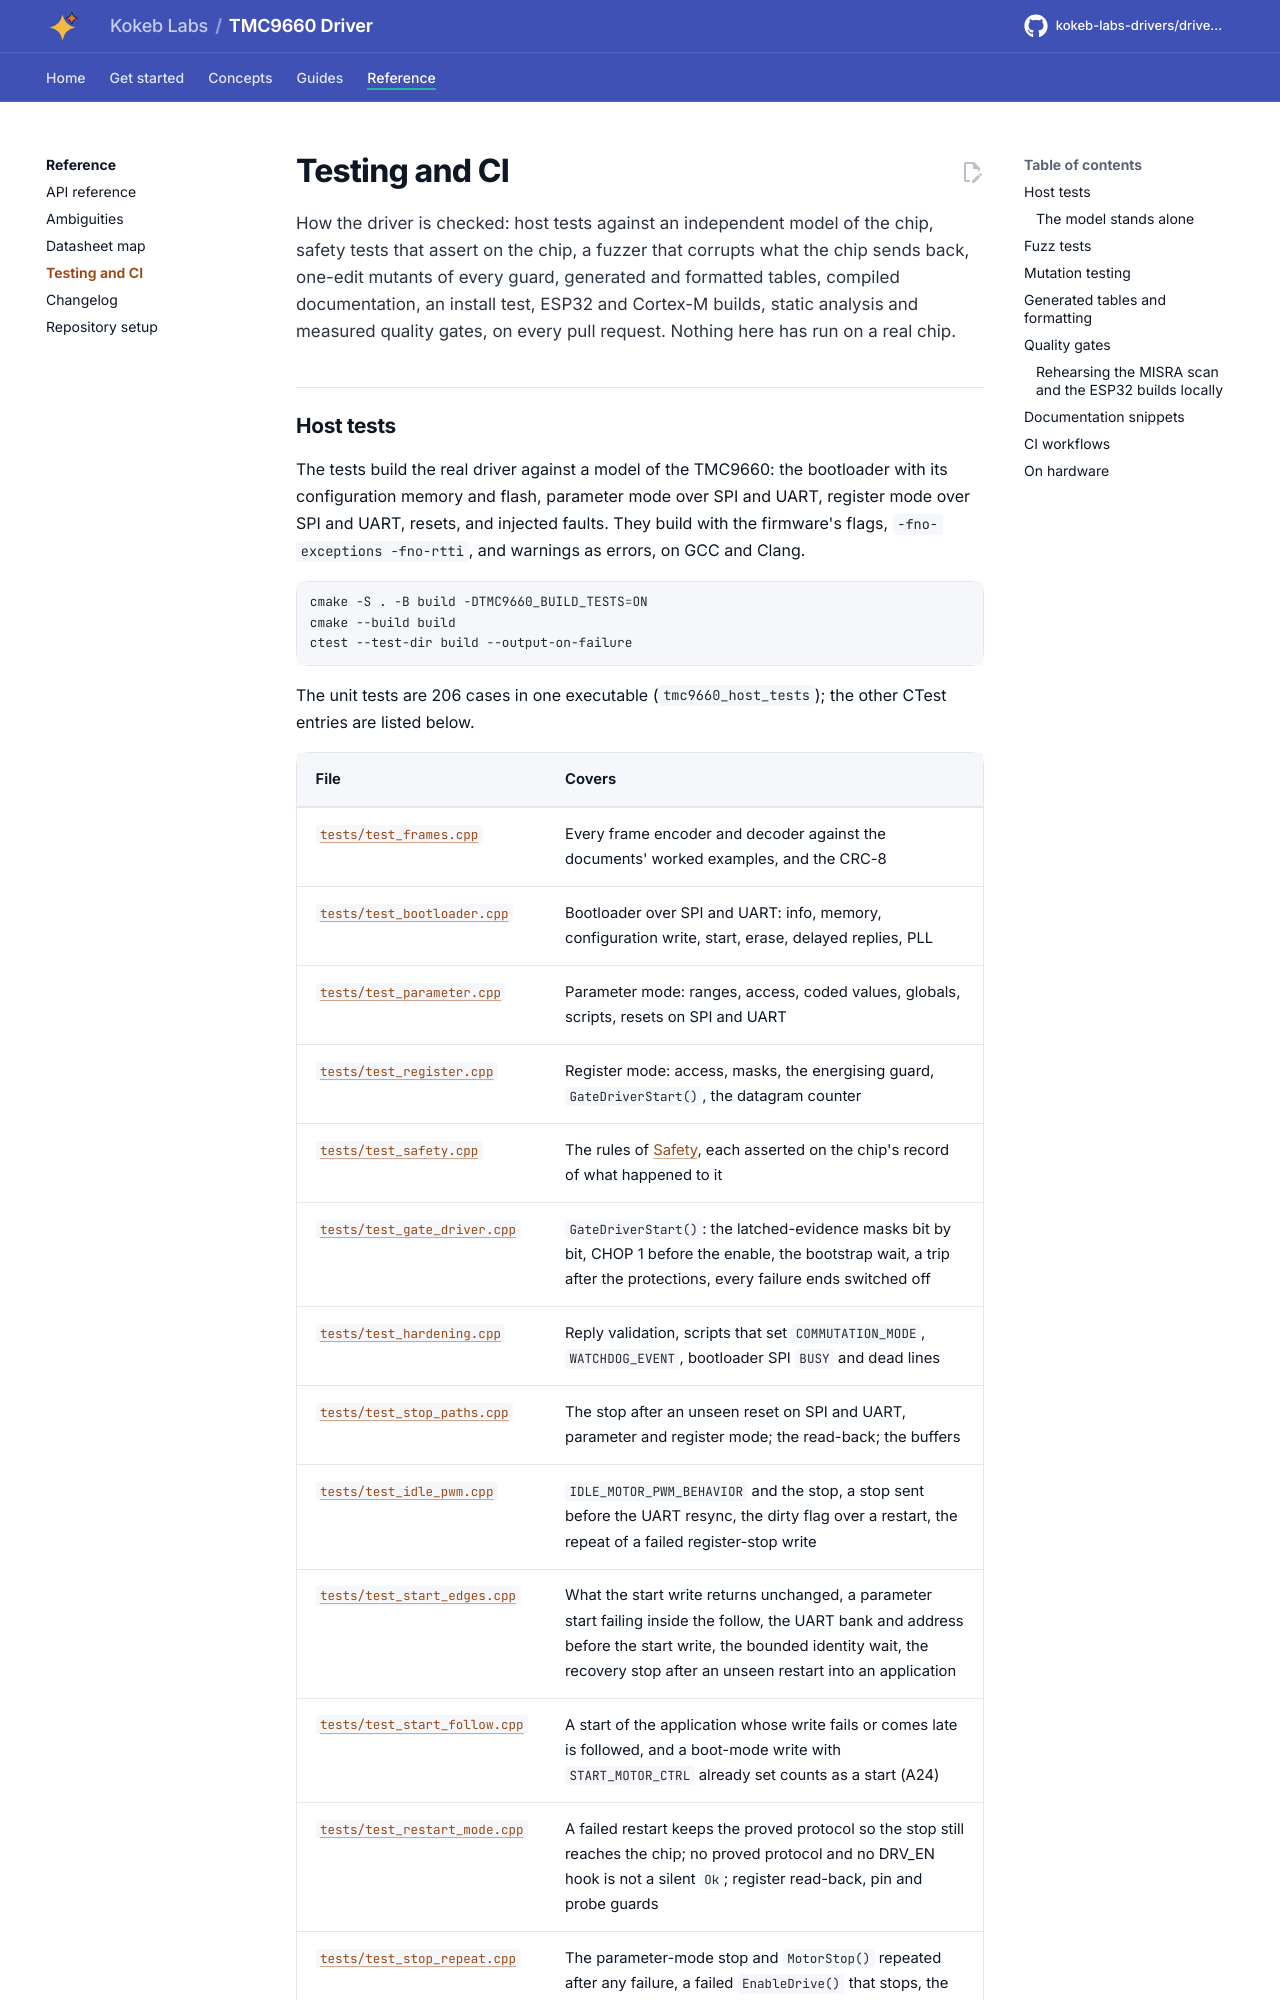

repository: kokeb-labs-drivers/driver-tmc9660 · page: dev/testing/index.html · generator: mkdocs

# Testing and CI

How the driver is checked: host tests against an independent model of the chip, safety tests that assert on the
chip, a fuzzer that corrupts what the chip sends back, one-edit mutants of every guard, generated and formatted
tables, compiled documentation, an install test, ESP32 and Cortex-M builds, static analysis and measured quality
gates, on every pull request. Nothing here has run on a real chip.
